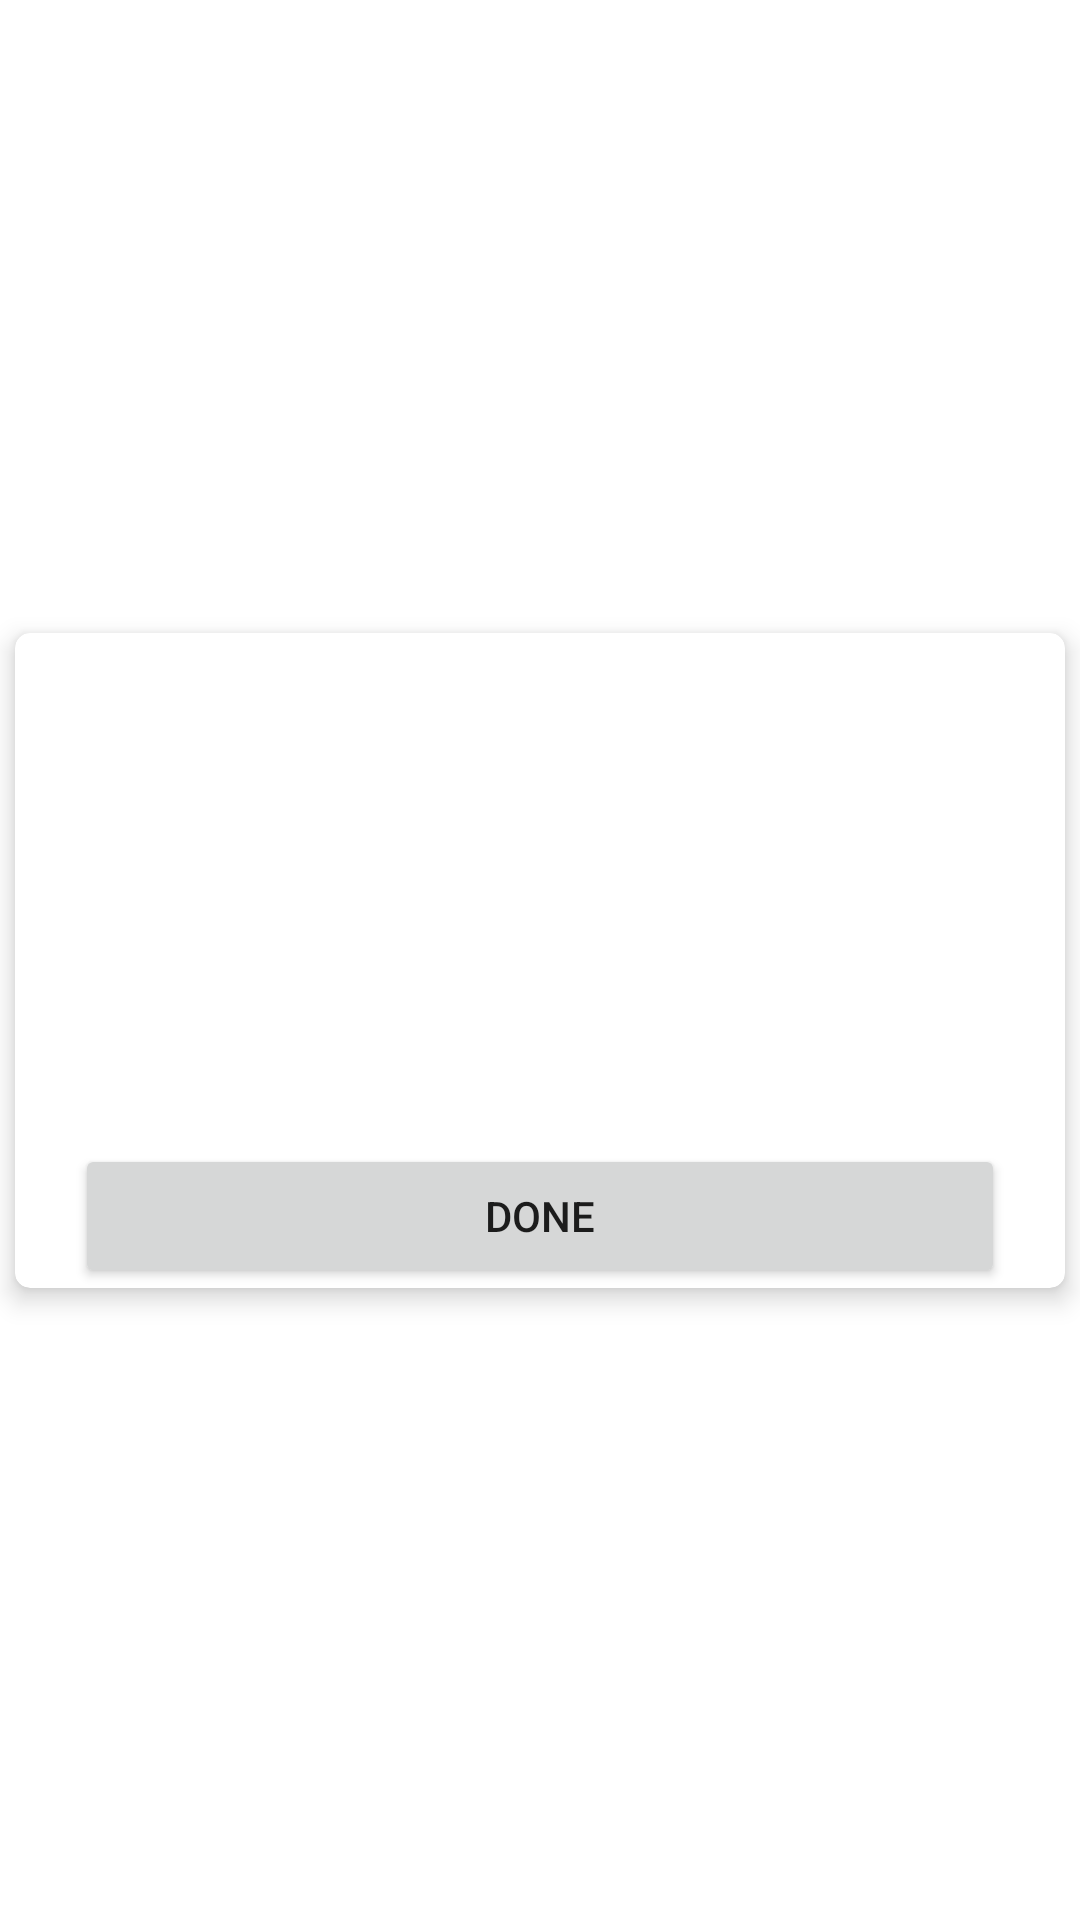

Here is an Android app screen rendered from its layout file. Give the layout XML and the strings, colors and styles it references.
<!-- AndroidManifest.xml: application theme Theme.MyInventory -->
<!-- res/layout/list_order.xml -->
<androidx.constraintlayout.widget.ConstraintLayout
    xmlns:android="http://schemas.android.com/apk/res/android"
    xmlns:app="http://schemas.android.com/apk/res-auto"
    xmlns:tools="http://schemas.android.com/tools"
    android:layout_width="match_parent"
    android:layout_height="wrap_content">


    <androidx.cardview.widget.CardView
        android:id="@+id/cardView"
        android:layout_width="match_parent"
        android:layout_height="wrap_content"
        android:layout_margin="5dp"
        android:layout_marginStart="5dp"
        android:layout_marginEnd="4dp"
        android:layout_marginBottom="5dp"
        app:cardCornerRadius="5dp"
        app:cardElevation="5dp"
        app:layout_constraintBottom_toBottomOf="parent"
        app:layout_constraintEnd_toEndOf="parent"
        app:layout_constraintStart_toStartOf="parent"
        app:layout_constraintTop_toTopOf="parent">


        <LinearLayout
            android:layout_width="match_parent"
            android:layout_height="match_parent"
            android:orientation="horizontal">
            <LinearLayout
                android:layout_width="match_parent"
                android:layout_height="match_parent"
                android:layout_weight="1"
                android:orientation="vertical"
                android:paddingHorizontal="20dp">

                <TextView
                    android:id="@+id/order"
                    android:layout_width="match_parent"
                    android:layout_height="wrap_content"
                    android:layout_marginVertical="5dp"
                    android:padding="2dp"
                    android:text=""
                    android:textColor="@color/purple_500"
                    android:textSize="18sp"
                    android:textStyle="bold" />

                
                <TextView
                    android:id="@+id/orderedBy"
                    android:layout_width="match_parent"
                    android:layout_height="wrap_content"
                    android:layout_marginVertical="5dp"
                    android:maxHeight="40dp"
                    android:padding="2dp"
                    android:text=""
                    android:textColor="@color/black" />

                <TextView
                    android:id="@+id/phone"
                    android:layout_width="match_parent"
                    android:layout_height="wrap_content"
                    android:layout_marginVertical="5dp"
                    android:padding="2dp"
                    android:text=""
                    android:textColor="@color/black"
                    android:textStyle="bold" />
                
                <TextView
                    android:id="@+id/quantity"
                    android:layout_width="match_parent"
                    android:layout_height="wrap_content"
                    android:layout_marginVertical="5dp"
                    android:padding="2dp"
                    android:text=""
                    android:textColor="@color/black"
                    android:textStyle="bold" />
                <TextView
                    android:id="@+id/date"
                    android:layout_width="match_parent"
                    android:layout_height="wrap_content"
                    android:layout_marginVertical="5dp"
                    android:padding="2dp"
                    android:text=""
                    android:textColor="@color/black"
                    android:textStyle="bold" />
                <Button
                    android:layout_width="match_parent"
                    android:layout_height="match_parent"
                    android:text="DONE"
                    android:id="@+id/done"/>
            </LinearLayout>
        </LinearLayout>

    </androidx.cardview.widget.CardView>



</androidx.constraintlayout.widget.ConstraintLayout>
<!-- resources referenced by this layout -->
<resources>
  <color name="black">#FF000000</color>
  <color name="purple_500">#FF6200EE</color>
  <style name="Theme.MyInventory" parent="Theme.MaterialComponents.Light.NoActionBar">
          
          <item name="colorPrimary">#547FFF</item>
          <item name="colorPrimaryVariant">@color/purple_700</item>
          <item name="colorOnPrimary">@color/white</item>
          
          <item name="colorSecondary">#547FFF</item>
          <item name="colorSecondaryVariant">#547FFF</item>
          <item name="colorOnSecondary">@color/black</item>
          
          <item name="android:statusBarColor">?attr/colorPrimaryVariant</item>
          
      </style>
  <color name="purple_700">#FF3700B3</color>
  <color name="white">#FFFFFFFF</color>
</resources>
